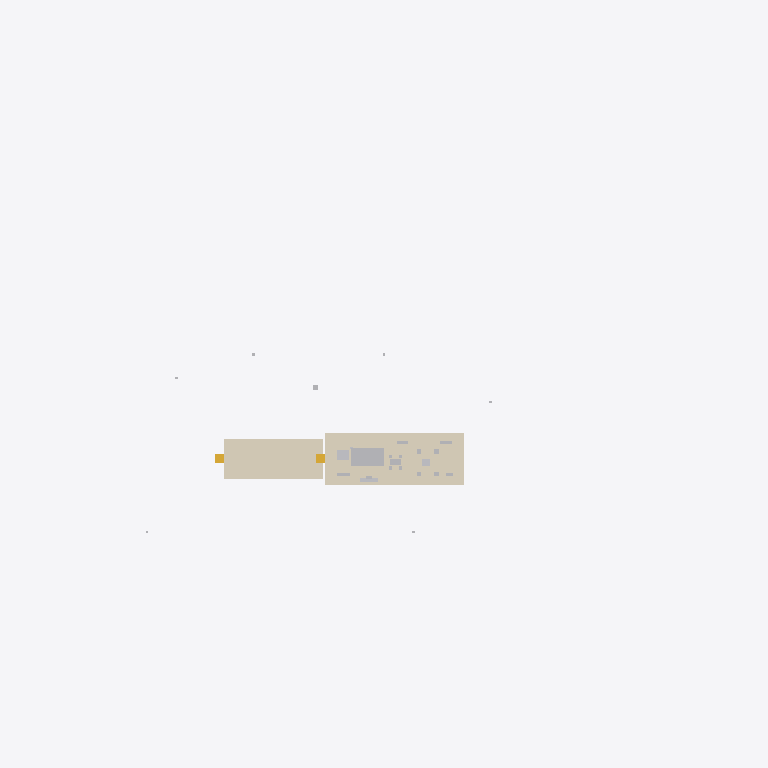
Plan cut of the same IFC building model at storey 'Terrace Level' (level 0.80 m, cut at 2.20 m), seen from above with north up, elements coloured by IFC class: 9 other elements (light grey), 2 coverings (cream), 2 stairs (yellow). Cut surfaces are drawn darker.
Extent 120.0 m × 84.0 m × 15.5 m (x, y, z). Storeys (4): Grade at 0.00 m; Terrace Level at 0.80 m; Main Floor at 1.60 m; Roof at 4.75 m. Elements (83): 23 IfcFurnishingElement, 17 IfcGeographicElement, 8 IfcColumn, 8 IfcMember, 7 IfcCovering, 5 IfcLightFixture, 4 IfcCurtainWall, 4 IfcSanitaryTerminal, 4 IfcSlab, 2 IfcStair, 1 IfcDoor.

HEADER;
FILE_DESCRIPTION(('ViewDefinition[DesignTransferView]'),'2;1');
FILE_NAME('/dev/null','2026-05-10T19:55:49+09:00',(''),(''),'IfcOpenShell 0.8.5','IfcOpenShell 0.8.5','Nobody');
FILE_SCHEMA(('IFC4'));
ENDSEC;
DATA;
#7=IFCPROJECT('2Wu78kymX3q9aL9SF4U3hs',#6,'Farnsworth House',$,$,'Farnsworth House — Mies van der Rohe, 1951','As-built reference (LOD 350)',(#16,#21),#11);
#25=IFCSITE('3ea_RsbEz9lguaj3tx1PXH',#24,'Plano, Illinois',$,$,#72,$,'Fox River, Plano, Illinois, USA',.ELEMENT.,(41,39,49),(-88,-32,-10),173.0,$,$);
#32=IFCBUILDING('03C$vDdbf0zAieGybw6uwO',#31,'Farnsworth House',$,$,#84,$,$,.ELEMENT.,$,$,$);
#39=IFCBUILDINGSTOREY('38wTZIEUnAMO3F0o2eneQv',#38,'Grade',$,$,#111,$,$,.ELEMENT.,0.0);
#46=IFCBUILDINGSTOREY('0b2YHPeND4V8WaApiO_pMm',#45,'Terrace Level',$,$,#126,$,$,.ELEMENT.,0.8);
#53=IFCBUILDINGSTOREY('0K2suz9gf7v923n8i2Eq4M',#52,'Main Floor',$,$,#121,$,$,.ELEMENT.,1.6);
#60=IFCBUILDINGSTOREY('18jM3iP$9EofdekOYiovhz',#59,'Roof',$,$,#116,$,$,.ELEMENT.,4.75);
#3484=IFCCOVERING('2JuGu23LD0GANWV8lLvjdJ',#3483,'Travertine Floor Finish (main)',$,$,#3506,#3501,$,$);
#3521=IFCCOVERING('0ipGhutR98bxPXu9iGGNfv',#3520,'Travertine Floor Finish (terrace)',$,$,#3543,#3538,$,$);
#2616=IFCFURNISHINGELEMENT('3Bm$DEmPfDqQrH7FBuTvEA',#2615,'Primavera Wood Core',$,$,#2638,#2633,$);
#2725=IFCFURNISHINGELEMENT('3JGjW2kL94xPXOmr1VVRkh',#2724,'Kitchen Counter (stainless + primavera)',$,$,#2747,#2742,$);
#2869=IFCFURNISHINGELEMENT('3wecdKACn26PKCrXPlrZGR',#2868,'Bed (Mies design, daybed)',$,$,#2891,#2886,$);
#2374=IFCSTAIR('3XCJInIy99HQHdD_WWjVDc',#2373,'Stair — Grade to Terrace',$,$,#2384,$,$,$);
#2498=IFCSTAIR('0Sd9PtFFf6AxXutfou5dYj',#2497,'Stair — Terrace to Main',$,$,#2508,$,$,$);
#2653=IFCFURNISHINGELEMENT('32U4oY$MTCnw90RbUlAbuw',#2652,'Fireplace Hearth (Roman travertine)',$,$,#2675,#2670,$);
#2978=IFCFURNISHINGELEMENT('2Hg3Ti$ZvC9gJyGN6Wx2JR',#2977,'Mies Dining Table (Italian marble)',$,$,#3000,#2995,$);
#3299=IFCFURNISHINGELEMENT('1M7YzvMdD6FObUtzHoy5dp',#3298,'Mies Coffee Table (glass)',$,$,#3321,#3316,$);
#2906=IFCFURNISHINGELEMENT('2rf8wzs$b0ChCmn95Ggsz0',#2905,'Wardrobe (primavera screen)',$,$,#2928,#2923,$);
#3774=IFCFURNISHINGELEMENT('0xL$$KXnH0hBz8v99_TAiM',#3773,'Sideboard (Mies, primavera)',$,$,#3796,#3791,$);
#3811=IFCFURNISHINGELEMENT('3NHT$wBsj929HXF_CFy4ki',#3810,'Sideboard (dining)',$,$,#3833,#3828,$);
ENDSEC;
